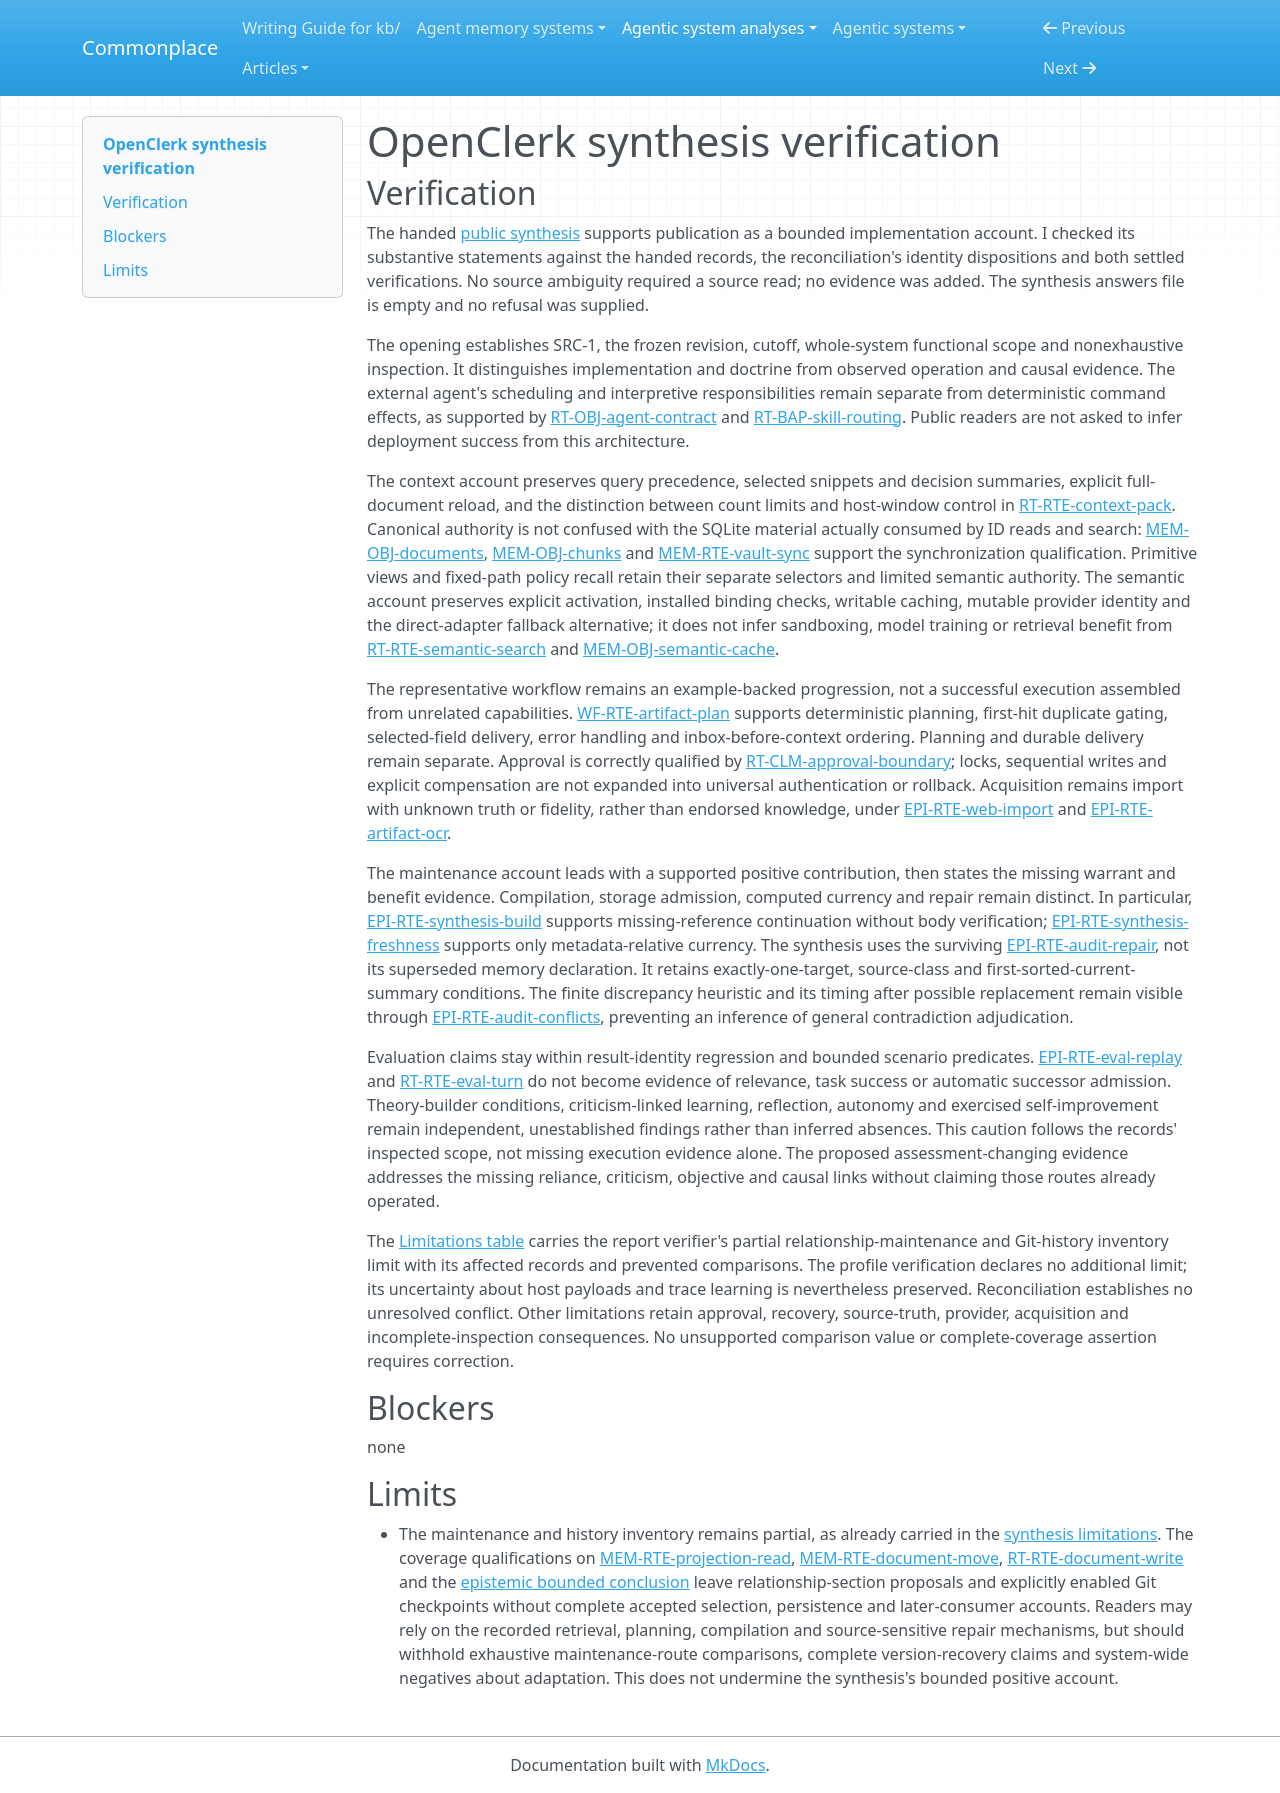

repository: zby/commonplace · page: agentic-system-analyses/retained/yazanabuashour--openclerk/synthesis-verification/index.html · generator: mkdocs

---
type: agentic-system-analyses/types/agentic-system-verification.md
description: "Independent synthesis verification of OpenClerk's public mechanism account and carried evidence limits at the frozen Git boundary."
run-id: AAS-2026-10-16-openclerk-ec0e00c2bb0a-01
reviewed-boundary: "092fb98d243c2d9d95867ad04618ebce88983552"
---

# OpenClerk synthesis verification

## Verification

The handed [public synthesis](synthesis.md#bounded-synthesis) supports publication as a bounded implementation account. I checked its substantive statements against the handed records, the reconciliation's identity dispositions and both settled verifications. No source ambiguity required a source read; no evidence was added. The synthesis answers file is empty and no refusal was supplied.

The opening establishes SRC-1, the frozen revision, cutoff, whole-system functional scope and nonexhaustive inspection. It distinguishes implementation and doctrine from observed operation and causal evidence. The external agent's scheduling and interpretive responsibilities remain separate from deterministic command effects, as supported by [RT-OBJ-agent-contract](runtime.md#rt-obj-agent-contract) and [RT-BAP-skill-routing](runtime.md#rt-bap-skill-routing). Public readers are not asked to infer deployment success from this architecture.

The context account preserves query precedence, selected snippets and decision summaries, explicit full-document reload, and the distinction between count limits and host-window control in [RT-RTE-context-pack](runtime.md#rt-rte-context-pack). Canonical authority is not confused with the SQLite material actually consumed by ID reads and search: [MEM-OBJ-documents](memory.md#mem-obj-documents), [MEM-OBJ-chunks](memory.md#mem-obj-chunks) and [MEM-RTE-vault-sync](memory.md#mem-rte-vault-sync) support the synchronization qualification. Primitive views and fixed-path policy recall retain their separate selectors and limited semantic authority. The semantic account preserves explicit activation, installed binding checks, writable caching, mutable provider identity and the direct-adapter fallback alternative; it does not infer sandboxing, model training or retrieval benefit from [RT-RTE-semantic-search](runtime.md#rt-rte-semantic-search) and [MEM-OBJ-semantic-cache](memory.md#mem-obj-semantic-cache).

The representative workflow remains an example-backed progression, not a successful execution assembled from unrelated capabilities. [WF-RTE-artifact-plan](workflow.md#wf-rte-artifact-plan) supports deterministic planning, first-hit duplicate gating, selected-field delivery, error handling and inbox-before-context ordering. Planning and durable delivery remain separate. Approval is correctly qualified by [RT-CLM-approval-boundary](runtime.md#rt-clm-approval-boundary); locks, sequential writes and explicit compensation are not expanded into universal authentication or rollback. Acquisition remains import with unknown truth or fidelity, rather than endorsed knowledge, under [EPI-RTE-web-import](epistemic.md#epi-rte-web-import) and [EPI-RTE-artifact-ocr](epistemic.md#epi-rte-artifact-ocr).

The maintenance account leads with a supported positive contribution, then states the missing warrant and benefit evidence. Compilation, storage admission, computed currency and repair remain distinct. In particular, [EPI-RTE-synthesis-build](epistemic.md#epi-rte-synthesis-build) supports missing-reference continuation without body verification; [EPI-RTE-synthesis-freshness](epistemic.md#epi-rte-synthesis-freshness) supports only metadata-relative currency. The synthesis uses the surviving [EPI-RTE-audit-repair](epistemic.md#epi-rte-audit-repair), not its superseded memory declaration. It retains exactly-one-target, source-class and first-sorted-current-summary conditions. The finite discrepancy heuristic and its timing after possible replacement remain visible through [EPI-RTE-audit-conflicts](epistemic.md#epi-rte-audit-conflicts), preventing an inference of general contradiction adjudication.

Evaluation claims stay within result-identity regression and bounded scenario predicates. [EPI-RTE-eval-replay](epistemic.md#epi-rte-eval-replay) and [RT-RTE-eval-turn](runtime.md#rt-rte-eval-turn) do not become evidence of relevance, task success or automatic successor admission. Theory-builder conditions, criticism-linked learning, reflection, autonomy and exercised self-improvement remain independent, unestablished findings rather than inferred absences. This caution follows the records' inspected scope, not missing execution evidence alone. The proposed assessment-changing evidence addresses the missing reliance, criticism, objective and causal links without claiming those routes already operated.

The [Limitations table](synthesis.md#limitations) carries the report verifier's partial relationship-maintenance and Git-history inventory limit with its affected records and prevented comparisons. The profile verification declares no additional limit; its uncertainty about host payloads and trace learning is nevertheless preserved. Reconciliation establishes no unresolved conflict. Other limitations retain approval, recovery, source-truth, provider, acquisition and incomplete-inspection consequences. No unsupported comparison value or complete-coverage assertion requires correction.

## Blockers

none

## Limits

- The maintenance and history inventory remains partial, as already carried in the [synthesis limitations](synthesis.md#limitations). The coverage qualifications on [MEM-RTE-projection-read](memory.md#mem-rte-projection-read), [MEM-RTE-document-move](memory.md#mem-rte-document-move), [RT-RTE-document-write](runtime.md#rt-rte-document-write) and the [epistemic bounded conclusion](epistemic.md#bounded-conclusion) leave relationship-section proposals and explicitly enabled Git checkpoints without complete accepted selection, persistence and later-consumer accounts. Readers may rely on the recorded retrieval, planning, compilation and source-sensitive repair mechanisms, but should withhold exhaustive maintenance-route comparisons, complete version-recovery claims and system-wide negatives about adaptation. This does not undermine the synthesis's bounded positive account.
